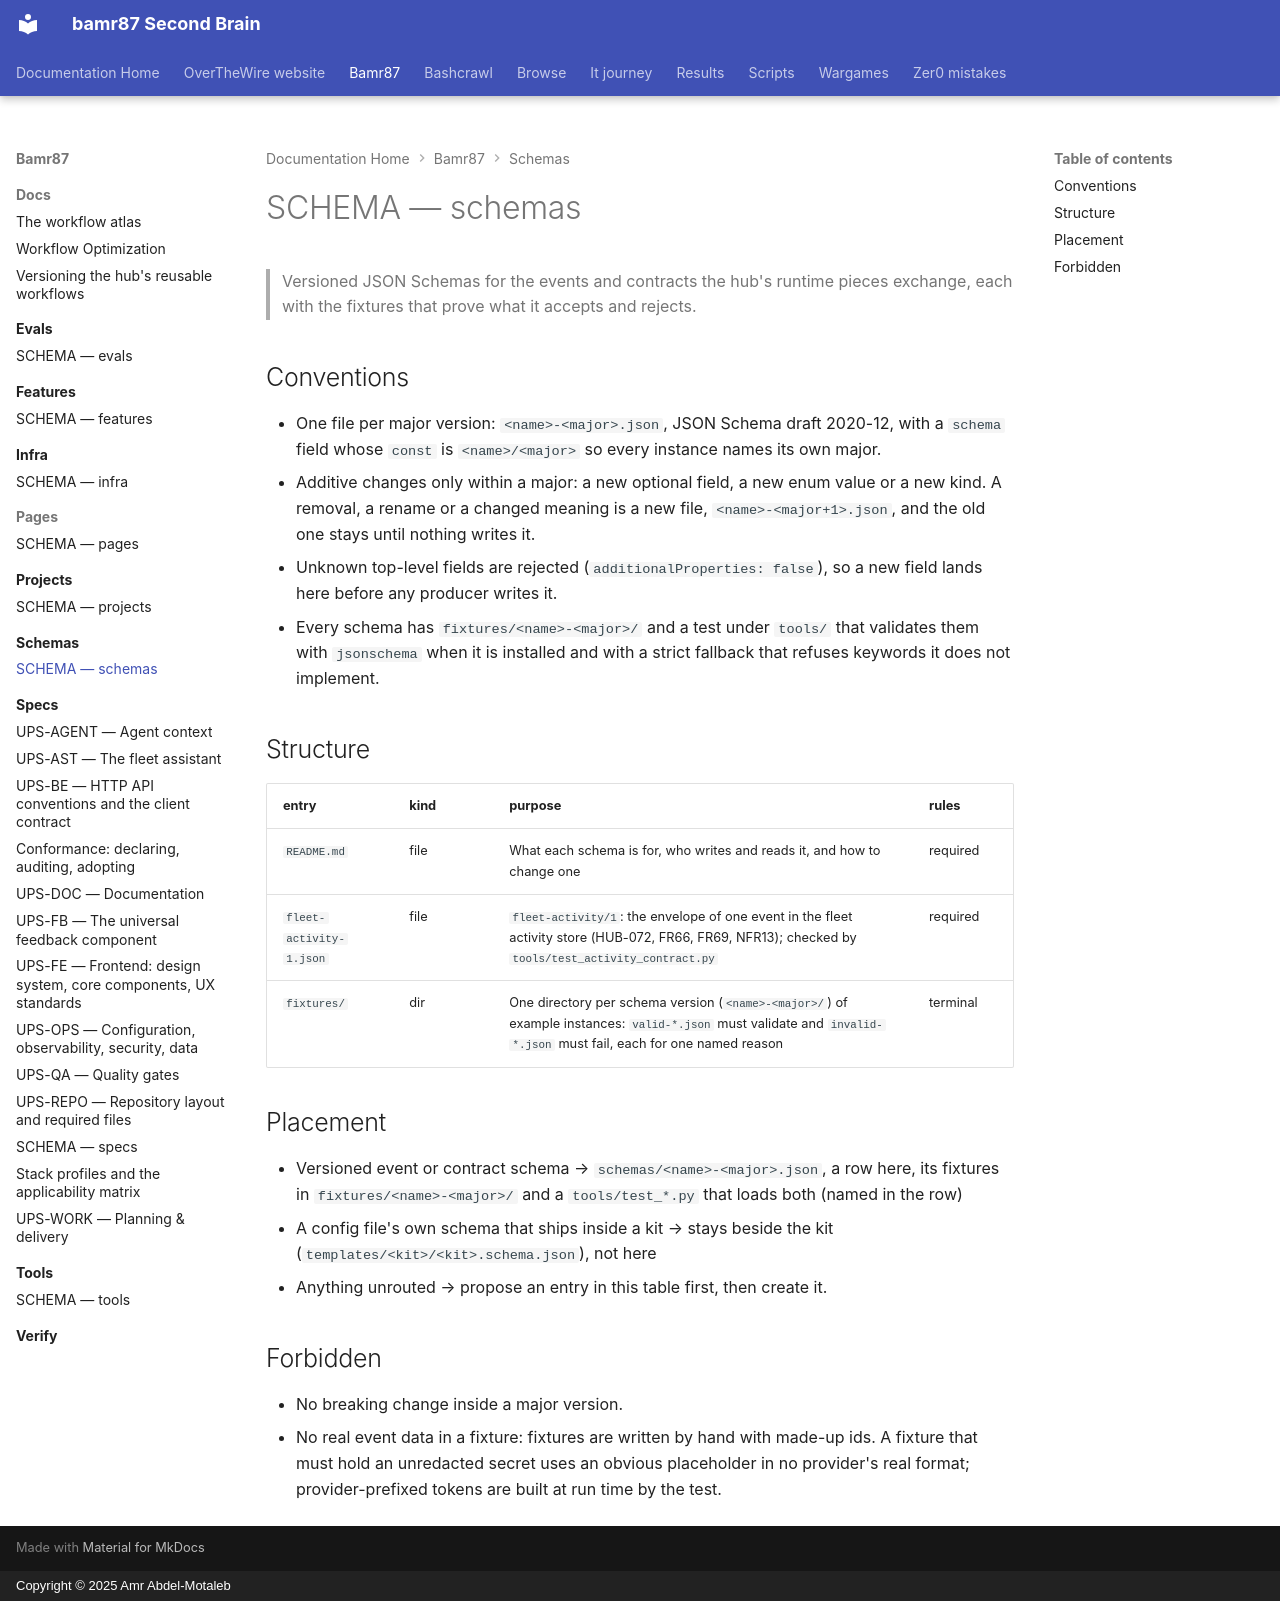

repository: bamr87/README · page: bamr87/schemas/SCHEMA/index.html · generator: mkdocs · copyright: Copyright © 2025 Amr Abdel-Motaleb

---
coverage: listed
schema: '0.1'
source_file: schemas/SCHEMA.md
source_repo: bamr87/bamr87
source_url: https://github.com/bamr87/bamr87/blob/main/schemas/SCHEMA.md
title: SCHEMA — schemas
---

# SCHEMA — schemas

> Versioned JSON Schemas for the events and contracts the hub's runtime pieces exchange, each with the fixtures that prove what it accepts and rejects.

## Conventions

- One file per major version: `<name>-<major>.json`, JSON Schema draft 2020-12, with a `schema` field whose `const` is `<name>/<major>` so every instance names its own major.
- Additive changes only within a major: a new optional field, a new enum value or a new kind. A removal, a rename or a changed meaning is a new file, `<name>-<major+1>.json`, and the old one stays until nothing writes it.
- Unknown top-level fields are rejected (`additionalProperties: false`), so a new field lands here before any producer writes it.
- Every schema has `fixtures/<name>-<major>/` and a test under `tools/` that validates them with `jsonschema` when it is installed and with a strict fallback that refuses keywords it does not implement.

## Structure

| entry | kind | purpose | rules |
| --- | --- | --- | --- |
| `README.md` | file | What each schema is for, who writes and reads it, and how to change one | required |
| `fleet-activity-1.json` | file | `fleet-activity/1`: the envelope of one event in the fleet activity store (HUB-072, FR66, FR69, NFR13); checked by `tools/test_activity_contract.py` | required |
| `fixtures/` | dir | One directory per schema version (`<name>-<major>/`) of example instances: `valid-*.json` must validate and `invalid-*.json` must fail, each for one named reason | terminal |

## Placement

- Versioned event or contract schema → `schemas/<name>-<major>.json`, a row here, its fixtures in `fixtures/<name>-<major>/` and a `tools/test_*.py` that loads both (named in the row)
- A config file's own schema that ships inside a kit → stays beside the kit (`templates/<kit>/<kit>.schema.json`), not here
- Anything unrouted → propose an entry in this table first, then create it.

## Forbidden

- No breaking change inside a major version.
- No real event data in a fixture: fixtures are written by hand with made-up ids. A fixture that must hold an unredacted secret uses an obvious placeholder in no provider's real format; provider-prefixed tokens are built at run time by the test.
